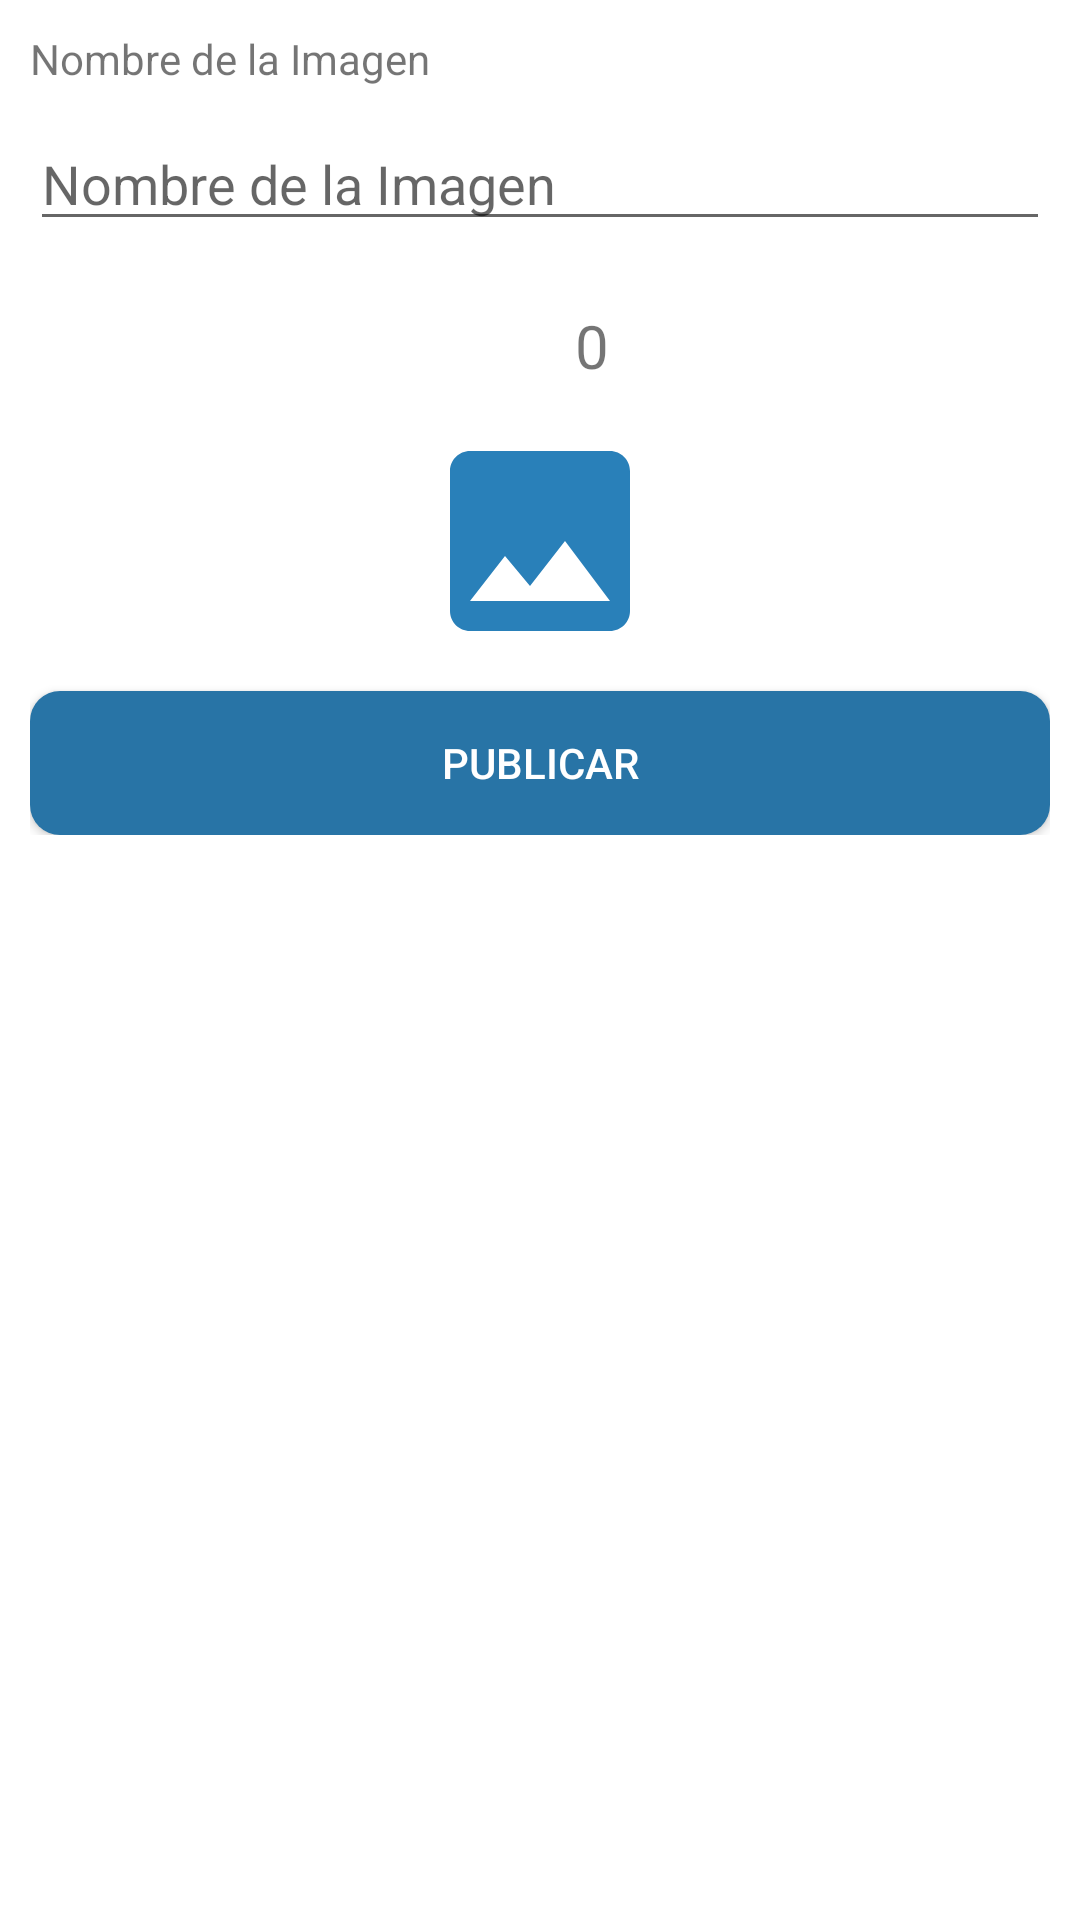

Android layout source for this screen:
<!-- AndroidManifest.xml: application theme AppTheme -->
<!-- res/layout/activity_agregar_animes.xml -->
<?xml version="1.0" encoding="utf-8"?>
<RelativeLayout
    xmlns:android="http://schemas.android.com/apk/res/android"
    xmlns:app="http://schemas.android.com/apk/res-auto"
    xmlns:tools="http://schemas.android.com/tools"
    android:layout_width="match_parent"
    android:layout_height="match_parent"
    android:background="#ffff"
    tools:context=".CategoriasAdmin.MangasA.AgregarMangas">

    <androidx.appcompat.widget.LinearLayoutCompat
        android:layout_width="match_parent"
        android:layout_height="wrap_content"
        android:orientation="vertical"
        android:padding="10dp">


        <androidx.appcompat.widget.LinearLayoutCompat
            android:layout_width="match_parent"
            android:layout_height="wrap_content"
            android:orientation="vertical">

            
            <TextView
                android:layout_width="wrap_content"
                android:layout_height="wrap_content"
                android:text="@string/NombreTXTMangas" />


            
            <EditText
                android:id="@+id/NombreTXTAnime"
                android:layout_width="match_parent"
                android:layout_height="wrap_content"
                android:layout_marginTop="10dp"
                android:hint="@string/NombreTXTMangas"
                android:inputType="textCapWords|textAutoCorrect" />


            
            <androidx.appcompat.widget.LinearLayoutCompat
                android:layout_width="match_parent"
                android:layout_height="wrap_content"
                android:layout_marginTop="20dp"
                android:gravity="center"
                android:orientation="horizontal">

                
                <androidx.appcompat.widget.AppCompatImageView
                    android:layout_width="25dp"
                    android:layout_height="30dp"
                    android:src="@drawable/vista_ico"
                    android:tint="@color/black" />

                
                <TextView
                    android:id="@+id/VistaAnime"
                    android:layout_width="wrap_content"
                    android:layout_height="wrap_content"
                    android:layout_marginStart="10dp"
                    android:text="0"
                    android:textSize="20sp" />


            </androidx.appcompat.widget.LinearLayoutCompat>
        </androidx.appcompat.widget.LinearLayoutCompat>


        
        <ImageView
            android:id="@+id/ImagenAgregarAnime"
            android:layout_width="80dp"
            android:layout_height="80dp"
            android:layout_gravity="center"
            android:layout_marginTop="10dp"
            android:src="@drawable/imagen_ico">

        </ImageView>

        
        <Button
            android:id="@+id/PublicarAnime"
            android:layout_width="match_parent"
            android:layout_height="wrap_content"
            android:layout_marginTop="10dp"
            android:background="@drawable/btn_personalizado"
            android:text="@string/PublicarManga"
            android:textColor="@color/white">

        </Button>

    </androidx.appcompat.widget.LinearLayoutCompat>

</RelativeLayout>
<!-- resources referenced by this layout -->
<resources>
  <color name="black">#FF000000</color>
  <color name="white">#FFFFFFFF</color>
  <!-- drawable btn_personalizado (drawable) -->
  <?xml version="1.0" encoding="utf-8"?>
  <ripple xmlns:android="http://schemas.android.com/apk/res/android"
      android:color="#000000">
  
      <item>
          <shape
              android:shape="rectangle">
              <solid android:color="#2874a6"/>
              <corners android:radius="10dp"/>
  
  
  
          </shape>
  
  
      </item>
  
  
  </ripple>
  <!-- drawable imagen_ico (drawable-anydpi) -->
  <vector xmlns:android="http://schemas.android.com/apk/res/android"
      android:width="24dp"
      android:height="24dp"
      android:viewportWidth="24"
      android:viewportHeight="24"
      android:tint="#2980b9">
    <path
        android:fillColor="@android:color/white"
        android:pathData="M21,19V5c0,-1.1 -0.9,-2 -2,-2H5c-1.1,0 -2,0.9 -2,2v14c0,1.1 0.9,2 2,2h14c1.1,0 2,-0.9 2,-2zM8.5,13.5l2.5,3.01L14.5,12l4.5,6H5l3.5,-4.5z"/>
  </vector>
  <string name="NombreTXTMangas">Nombre de la Imagen</string>
  <string name="PublicarManga">Publicar</string>
  <style name="AppTheme" parent="Theme.AppCompat.Light.DarkActionBar">
          
          <item name="colorPrimary">@color/colorPrimary</item>
          <item name="colorPrimaryDark">@color/black</item>
          <item name="colorAccent">#03A9F4</item>
      </style>
  <color name="colorPrimary">#2B478B</color>
</resources>
